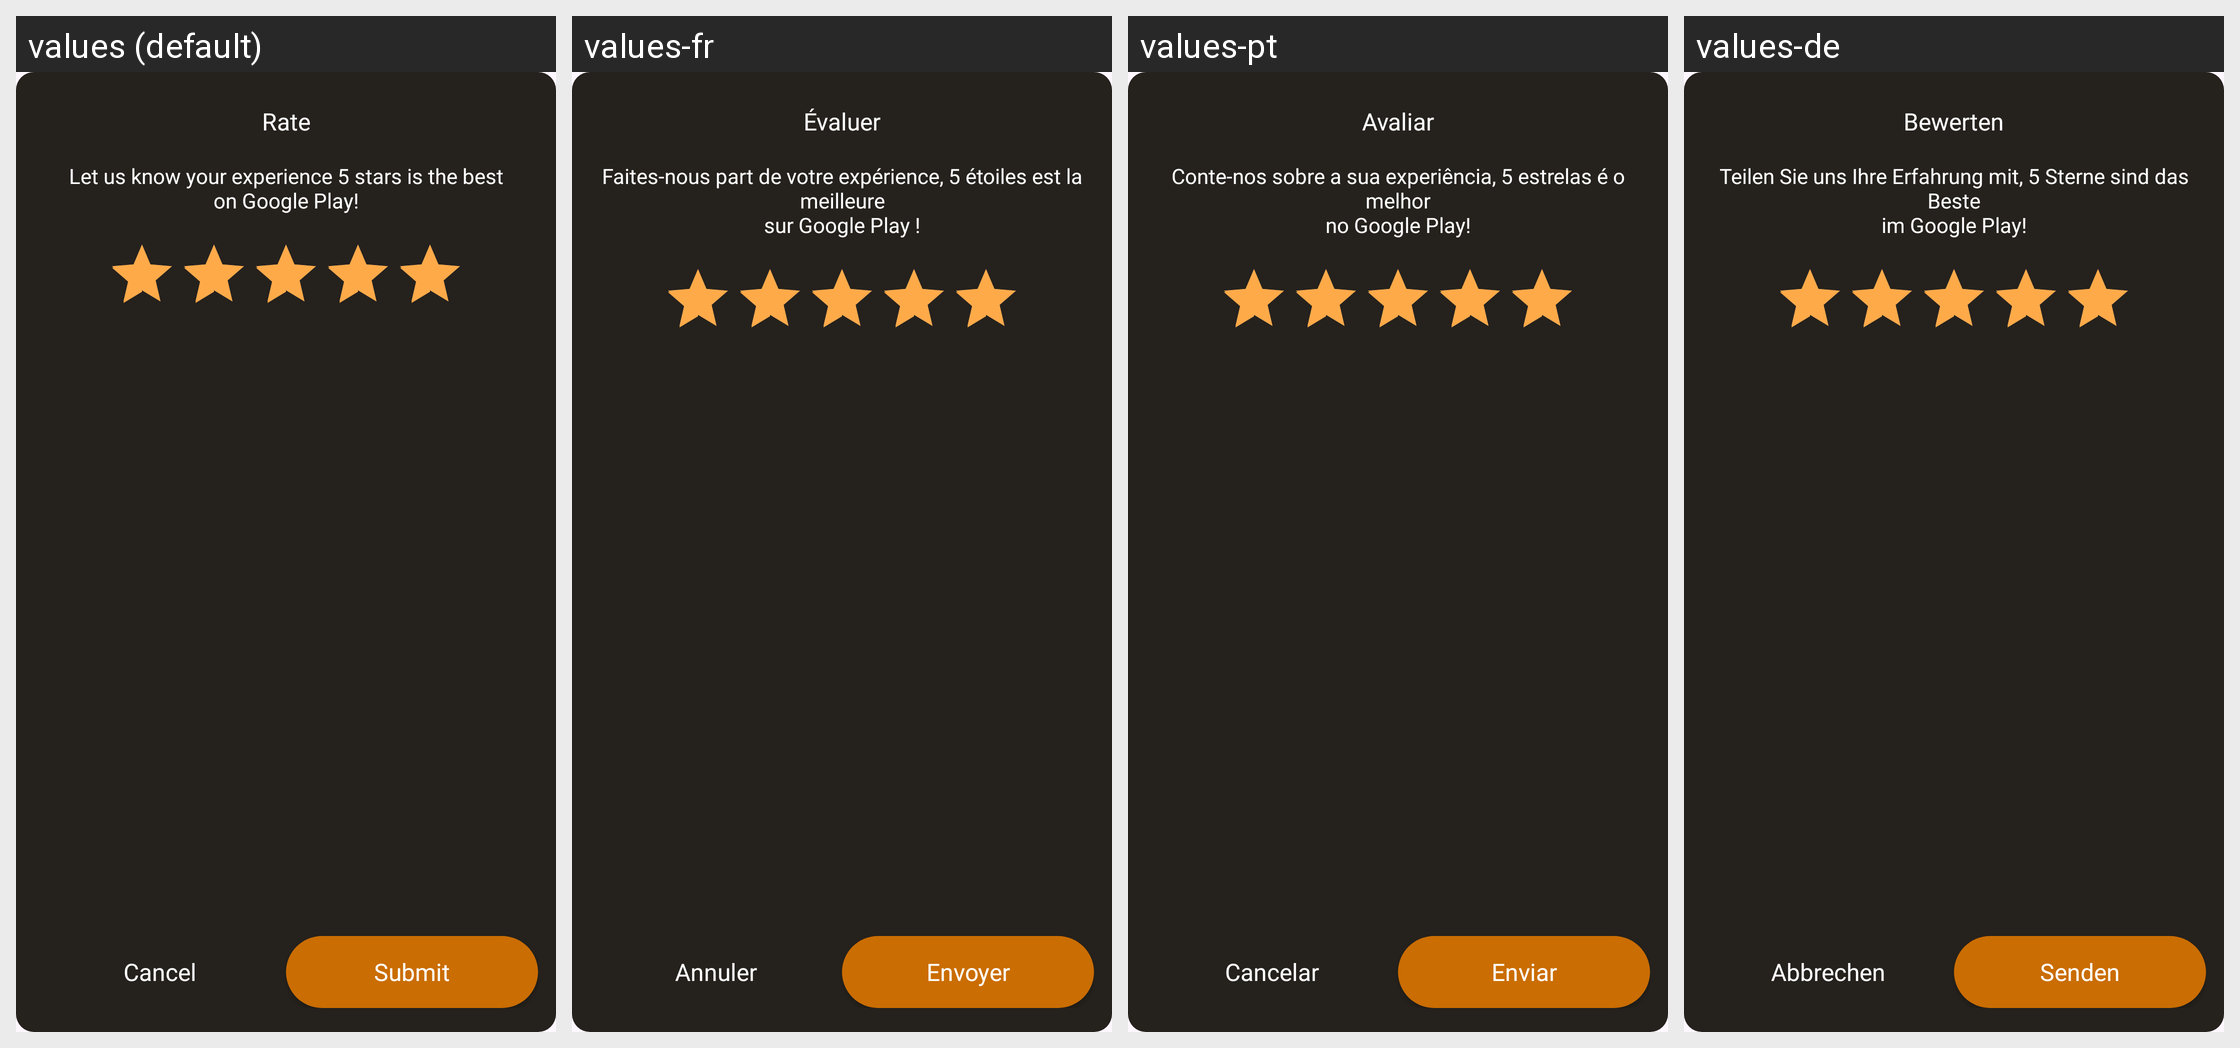

For this localized Android screen grid, give each drawn string resource with its value in every locale shown.
Android screen res/layout/dialog_rate.xml rendered under 4 locales, left to right: values (default), values-fr, values-pt, values-de. Device: Nexus 5 (rendered at 1080×1920; each locale shown at half size, 540×960, under a caption strip naming it); theme Theme.BaseMVVM.
Other locales in the repository, not shown: values-en-rUS, values-es, values-hi, values-in, values-ja, values-ko-rKR.
Strings drawn on this screen, with the default value and each locale's value (text and hints the layout hard-codes, and strings that could not be matched under every locale, appear in the picture but are not listed):

rate
  values: Rate
  values-fr: Évaluer
  values-pt: Avaliar
  values-de: Bewerten

rate_description
  values: Let us know your experience 5 stars is the best
      on Google Play!
  values-fr: Faites-nous part de votre expérience, 5 étoiles est la meilleure
      sur Google Play !
  values-pt: Conte-nos sobre a sua experiência, 5 estrelas é o melhor
      no Google Play!
  values-de: Teilen Sie uns Ihre Erfahrung mit, 5 Sterne sind das Beste
      im Google Play!

cancel
  values: Cancel
  values-fr: Annuler
  values-pt: Cancelar
  values-de: Abbrechen

submit
  values: Submit
  values-fr: Envoyer
  values-pt: Enviar
  values-de: Senden
